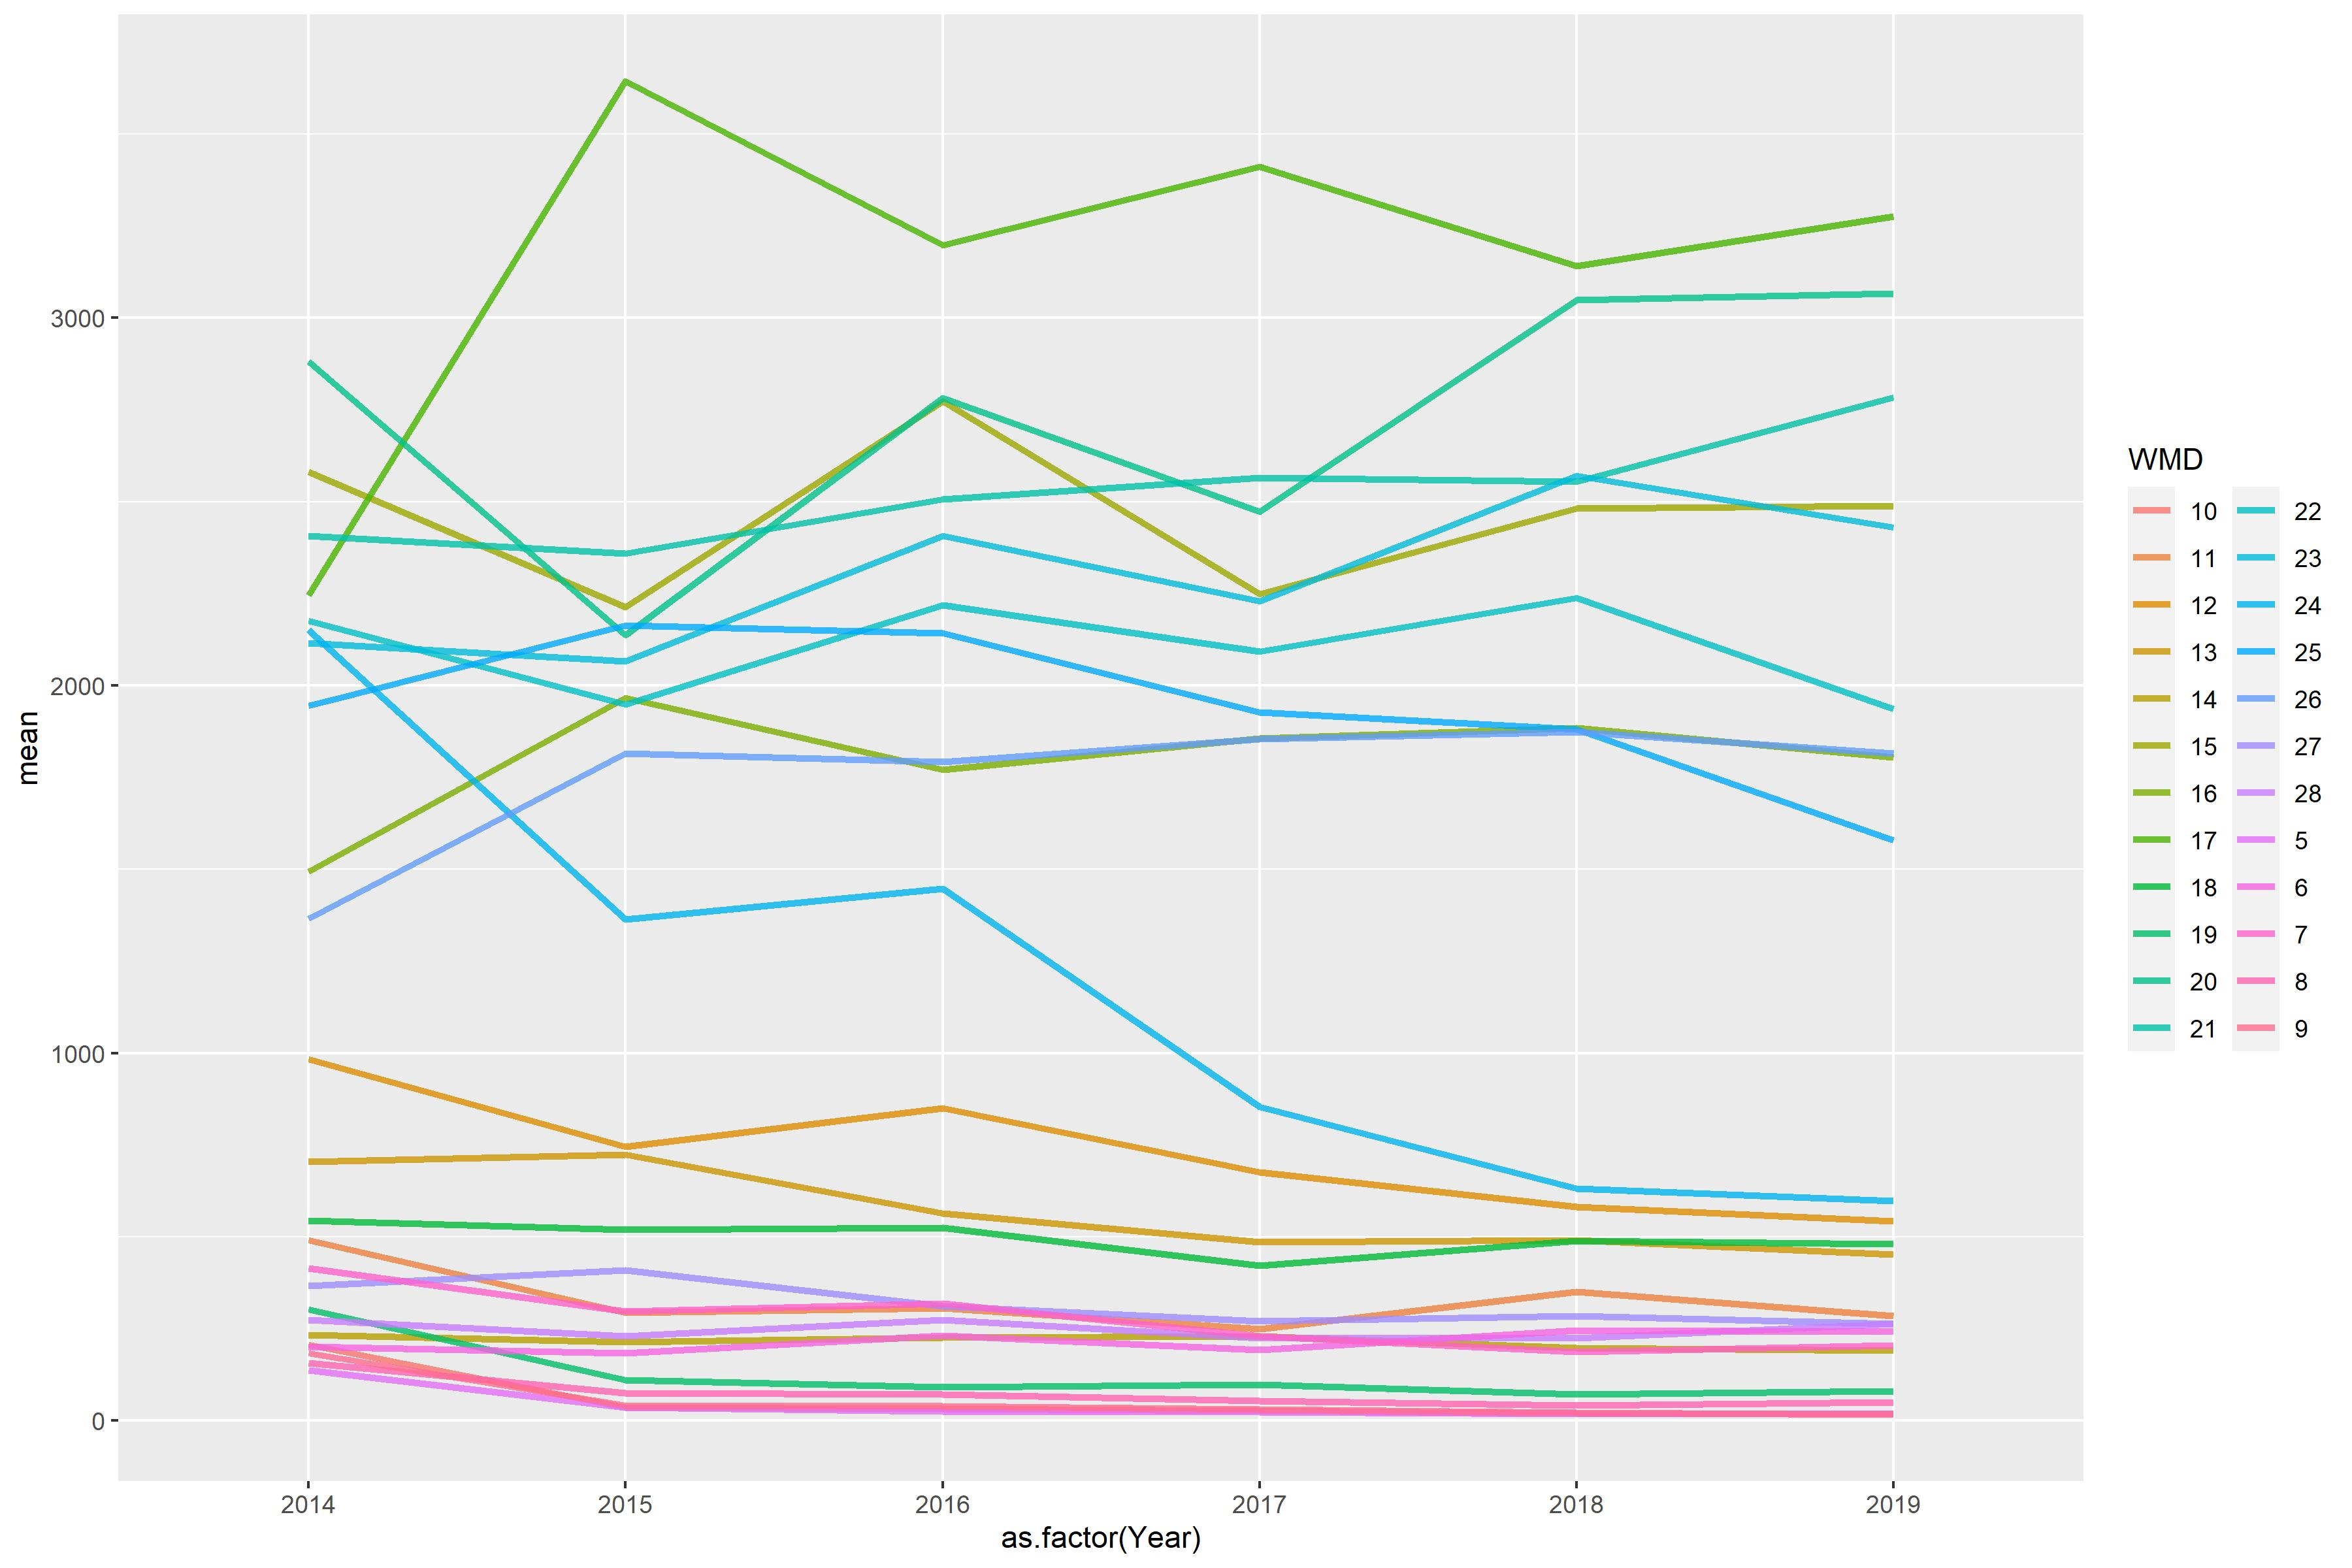

Data behind this chart, as committed beside it:
WMD, 2014, 2015, 2016, 2017, 2018, 2019
5, 137.3, 35.72, 25.87, 23.81, 17.35, 17.79
6, 201, 183.5, 231.4, 191.6, 245.3, 241.7
7, 413.5, 296.6, 318.2, 230.3, 187.6, 204.9
8, 157, 74.43, 71.87, 53.46, 40.58, 49.72
9, 183.9, 41.18, 39.02, 30.04, 21.05, 16.88
10, 205.8, 36.41, 31.57, 26.93, 20.33, 18.75
11, 490.6, 293.7, 306.6, 249.6, 351.2, 284.6
12, 983, 745.4, 850.5, 676.5, 581.6, 542.7
13, 703.7, 723.5, 564, 485.6, 490.6, 451.5
14, 232.7, 214.4, 226.3, 229.8, 197.3, 191.1
15, 2582, 2213, 2774, 2249, 2481, 2488
16, 1493, 1966, 1770, 1856, 1885, 1804
17, 2245, 3643, 3197, 3412, 3141, 3276
18, 543.6, 519.6, 524.8, 421, 489.2, 479.8
19, 302.8, 110.4, 90.51, 98.29, 70.59, 79.59
20, 2881, 2137, 2782, 2472, 3049, 3066
21, 2407, 2359, 2506, 2566, 2555, 2784
22, 2177, 1948, 2218, 2093, 2237, 1936
23, 2115, 2065, 2407, 2229, 2570, 2430
24, 2151, 1364, 1447, 852.8, 630.8, 596.6
25, 1944, 2164, 2142, 1926, 1880, 1579
26, 1365, 1814, 1792, 1855, 1874, 1815
27, 366.7, 409, 311.3, 270.1, 284.2, 263.3
28, 273.7, 229.5, 273.2, 223.6, 224.4, 262.5
